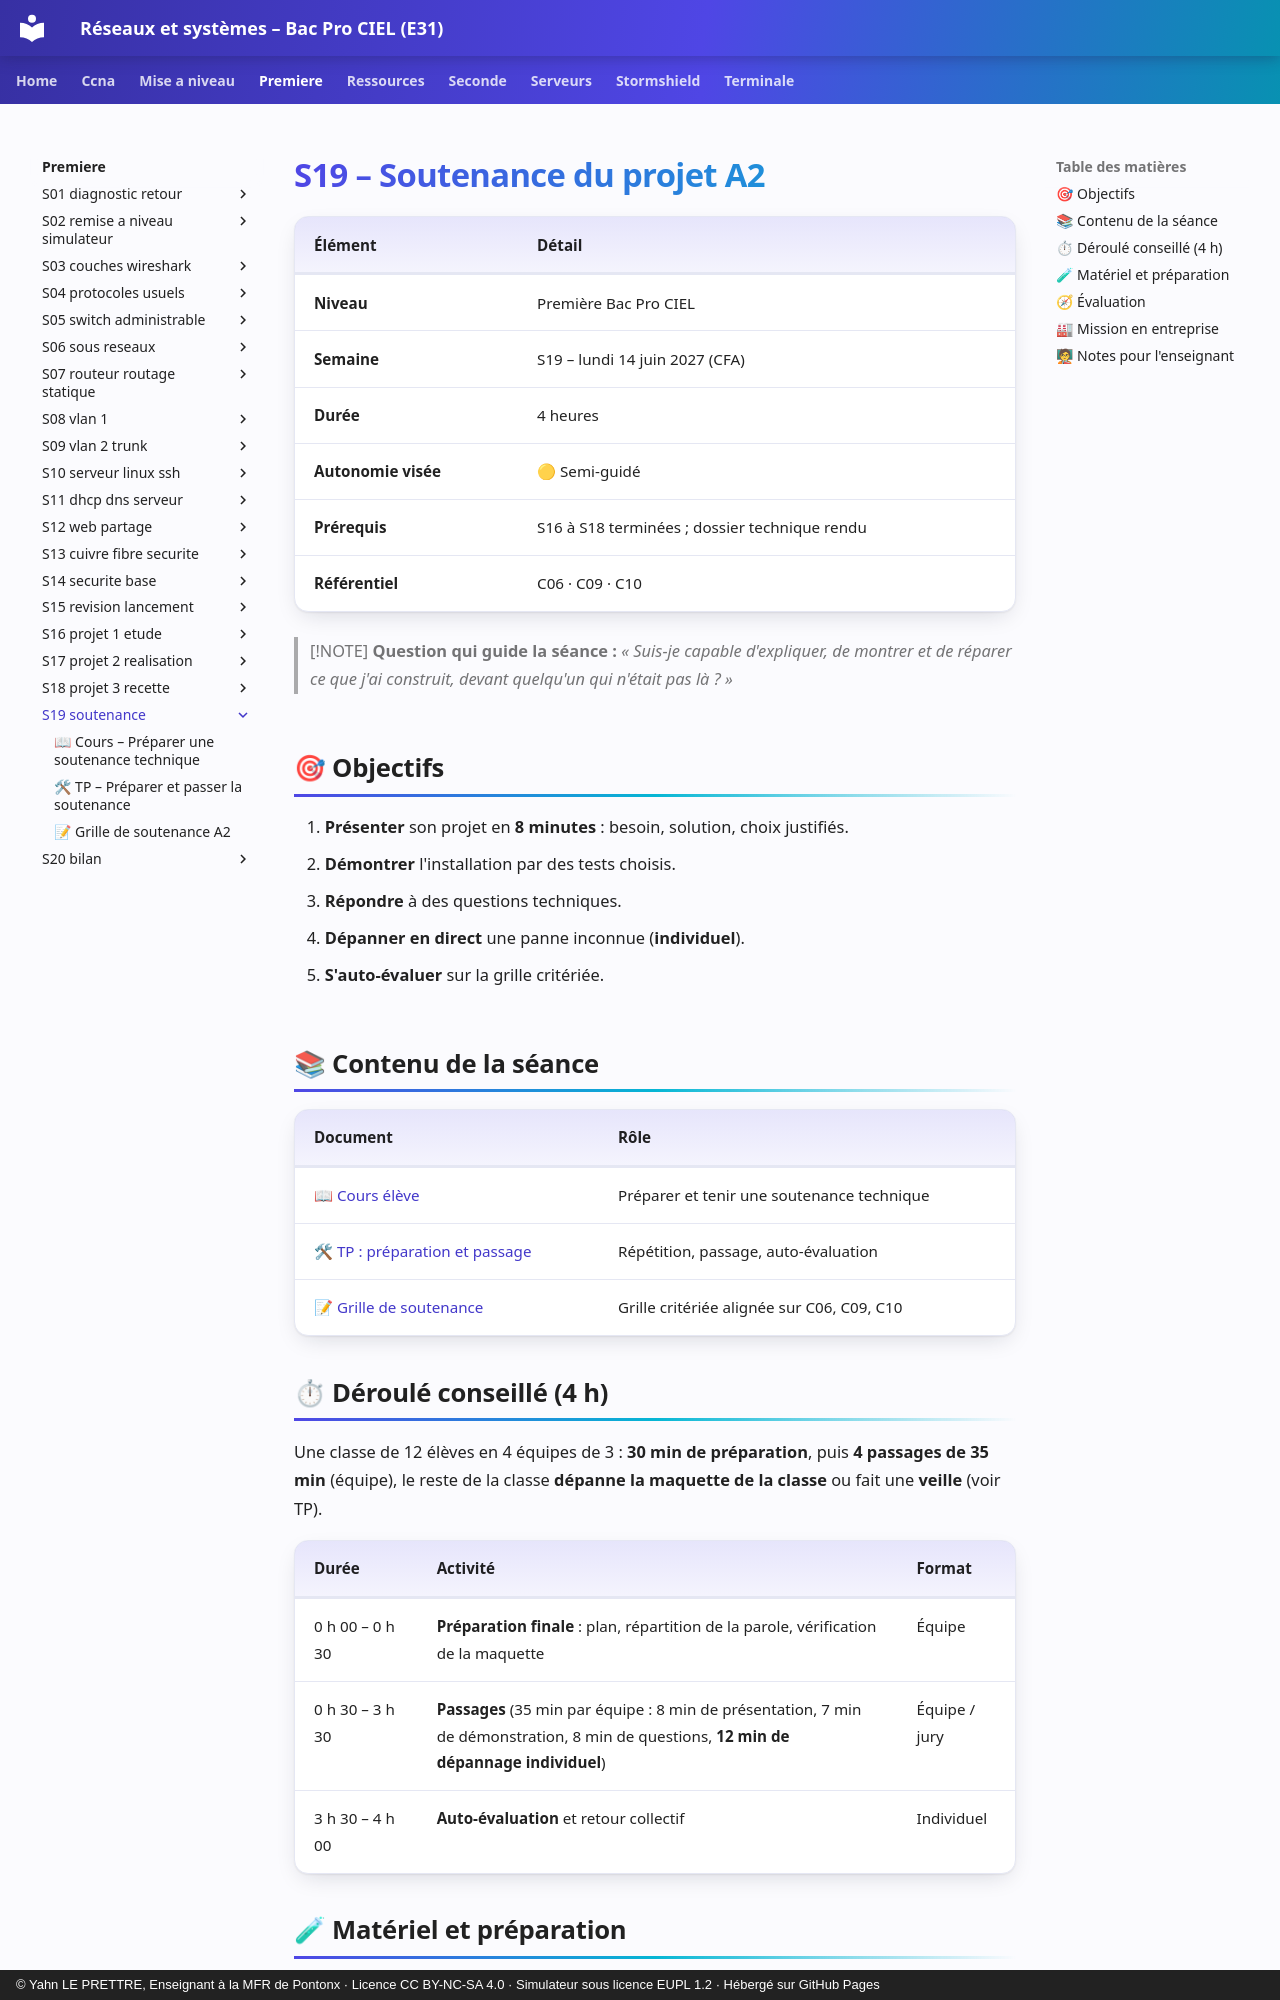

repository: YahnLP/bacprociel-reseau-systeme · page: premiere/S19-soutenance/index.html · generator: mkdocs · copyright: © Yahn LE PRETTRE, Enseignant à la MFR de Pontonx · Licence CC BY-NC-SA 4.0 · Simulateur sous licence EUPL 1.2 · Hébergé sur GitHub Pages

# S19 – Soutenance du projet A2

| Élément | Détail |
|---|---|
| **Niveau** | Première Bac Pro CIEL |
| **Semaine** | S19 – lundi 14 juin 2027 (CFA) |
| **Durée** | 4 heures |
| **Autonomie visée** | 🟡 Semi-guidé |
| **Prérequis** | S16 à S18 terminées ; dossier technique rendu |
| **Référentiel** | C06 · C09 · C10 |

> [!NOTE]
> **Question qui guide la séance :** *« Suis-je capable d'expliquer, de montrer et de réparer ce que j'ai construit, devant quelqu'un qui n'était pas là ? »*

## 🎯 Objectifs

1. **Présenter** son projet en **8 minutes** : besoin, solution, choix justifiés.
2. **Démontrer** l'installation par des tests choisis.
3. **Répondre** à des questions techniques.
4. **Dépanner en direct** une panne inconnue (**individuel**).
5. **S'auto-évaluer** sur la grille critériée.

## 📚 Contenu de la séance

| Document | Rôle |
|---|---|
| [📖 Cours élève](01-cours.md) | Préparer et tenir une soutenance technique |
| [🛠 TP : préparation et passage](02-tp.md) | Répétition, passage, auto-évaluation |
| [📝 Grille de soutenance](03-grille-soutenance.md) | Grille critériée alignée sur C06, C09, C10 |

## ⏱ Déroulé conseillé (4 h)

Une classe de 12 élèves en 4 équipes de 3 : **30 min de préparation**, puis **4 passages de 35 min** (équipe), le reste de la classe **dépanne la maquette de la classe** ou fait une **veille** (voir TP).

| Durée | Activité | Format |
|---|---|---|
| 0 h 00 – 0 h 30 | **Préparation finale** : plan, répartition de la parole, vérification de la maquette | Équipe |
| 0 h 30 – 3 h 30 | **Passages** (35 min par équipe : 8 min de présentation, 7 min de démonstration, 8 min de questions, **12 min de dépannage individuel**) | Équipe / jury |
| 3 h 30 – 4 h 00 | **Auto-évaluation** et retour collectif | Individuel |

## 🧪 Matériel et préparation

- La maquette de **chaque équipe** (fichier `archiplus-final.json`), ou le **corrigé** si besoin.
- Un **jury** : l'enseignant (idéalement avec un second professionnel).
- **Banque de pannes** (voir les notes) pour le dépannage en direct.
